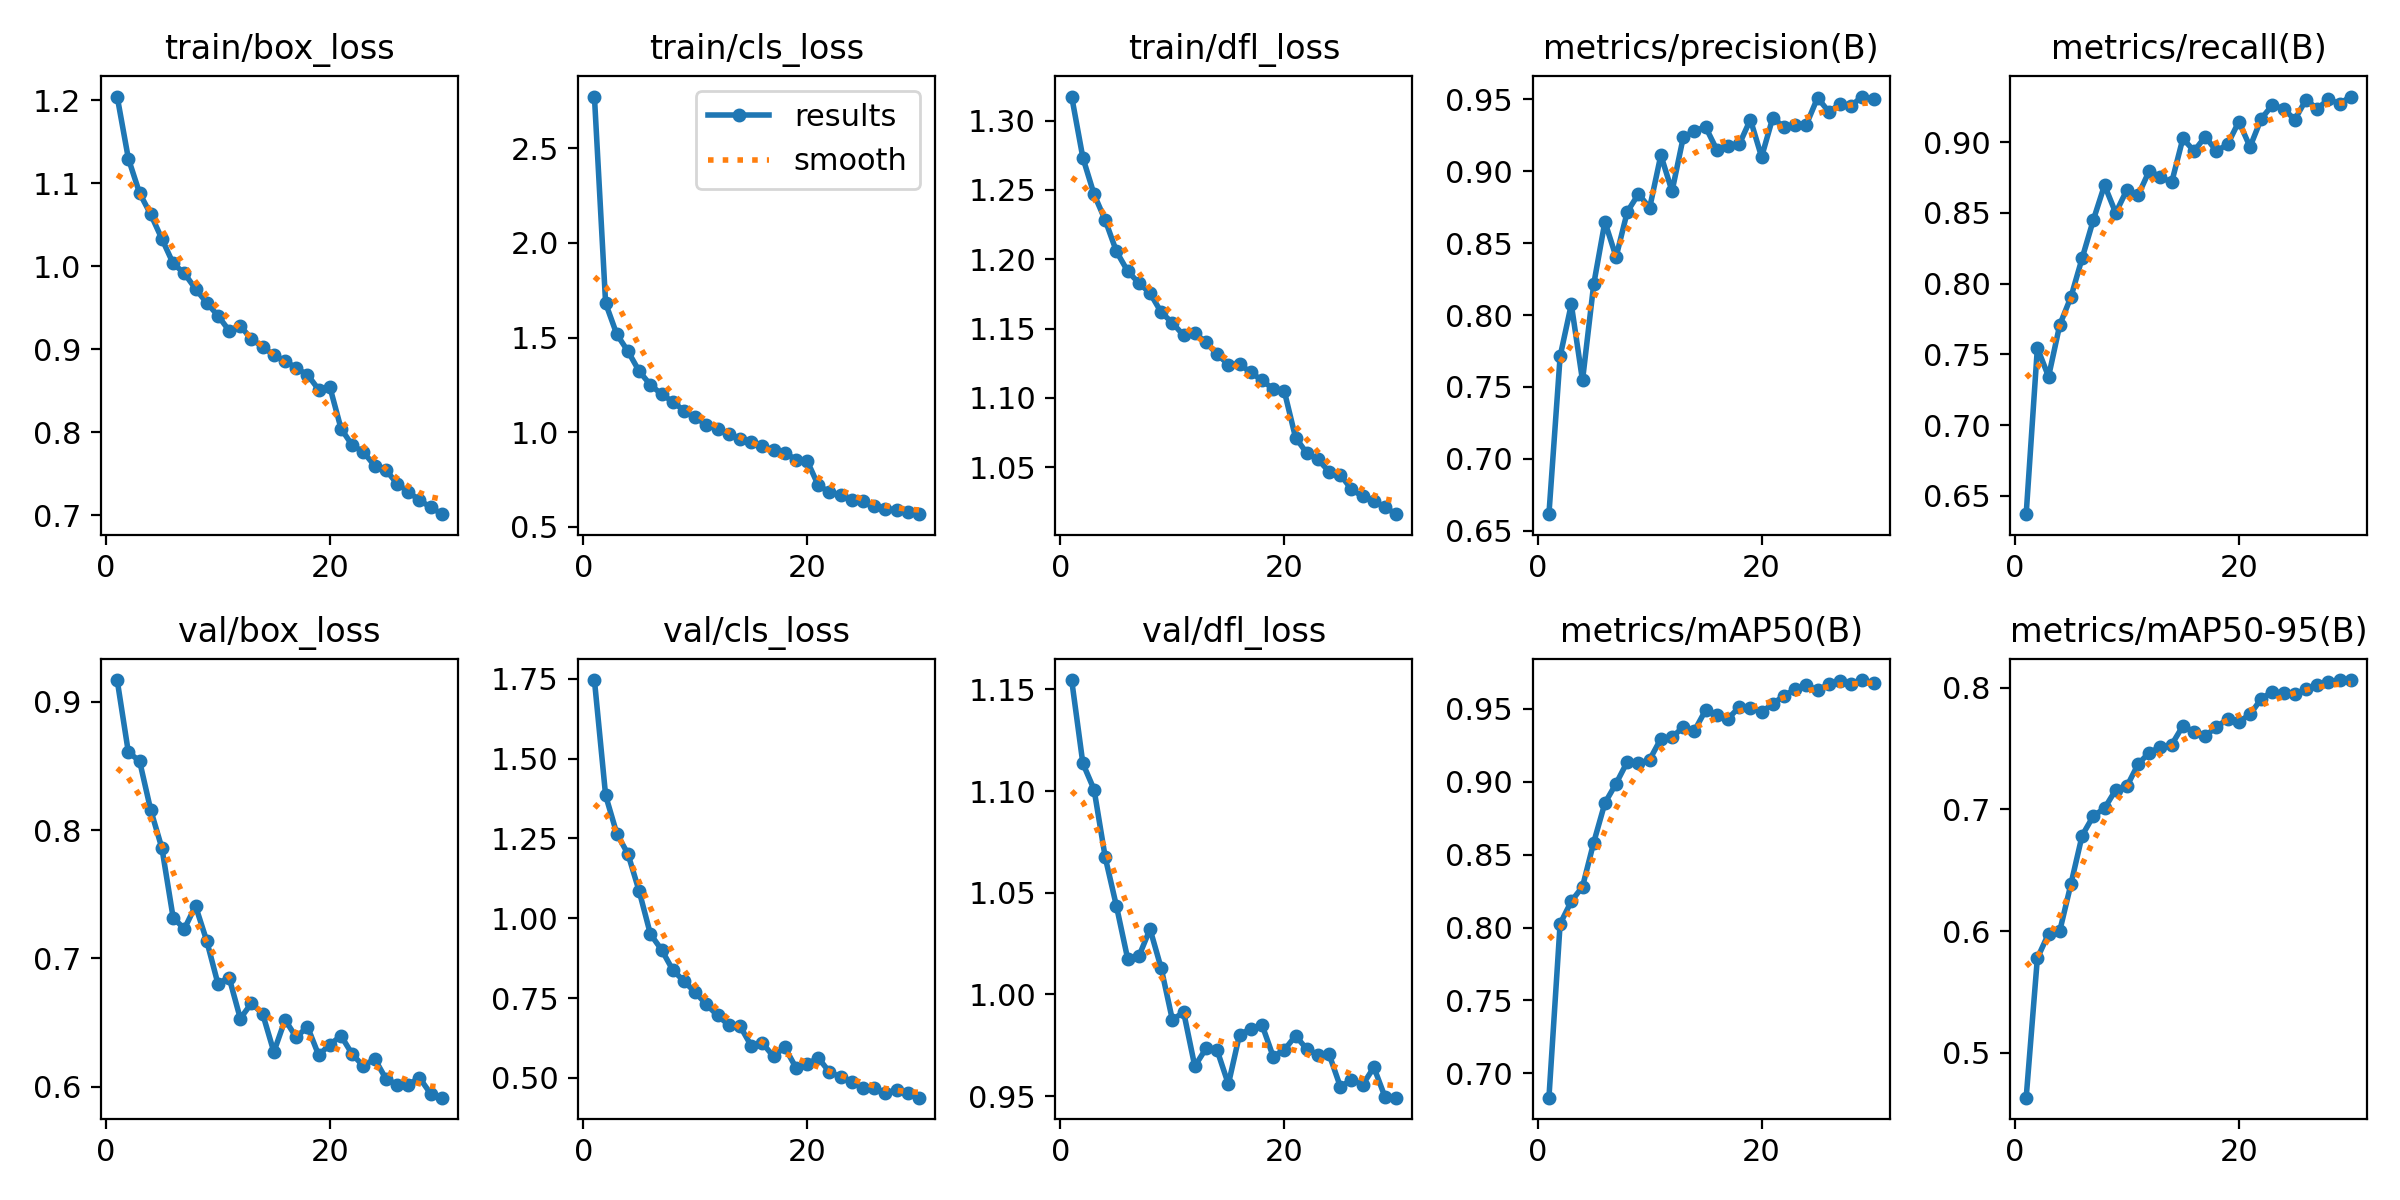

Values plotted in this chart, from the file beside it:
epoch, time, train/box_loss, train/cls_loss, train/dfl_loss, metrics/precision(B), metrics/recall(B), metrics/mAP50(B), metrics/mAP50-95(B), val/box_loss, val/cls_loss, val/dfl_loss, lr/pg0, lr/pg1, lr/pg2
1, 2135, 1.205, 2.774, 1.317, 0.6615, 0.637, 0.6833, 0.4631, 0.917, 1.746, 1.155, 0.0002376, 0.0002376, 0.0002376
2, 3267, 1.13, 1.682, 1.273, 0.7713, 0.7546, 0.8025, 0.5776, 0.8607, 1.385, 1.114, 0.0004599, 0.0004599, 0.0004599
3, 4392, 1.088, 1.518, 1.247, 0.8075, 0.7343, 0.818, 0.5979, 0.8539, 1.265, 1.101, 0.0006665, 0.0006665, 0.0006665
4, 5525, 1.063, 1.428, 1.228, 0.7545, 0.7708, 0.828, 0.6, 0.8156, 1.201, 1.067, 0.0006433, 0.0006433, 0.0006433
5, 6636, 1.033, 1.323, 1.206, 0.8213, 0.7906, 0.8583, 0.6387, 0.7859, 1.085, 1.043, 0.0006198, 0.0006198, 0.0006198
6, 7755, 1.003, 1.251, 1.191, 0.8648, 0.818, 0.8854, 0.6785, 0.7318, 0.9504, 1.018, 0.0005962, 0.0005962, 0.0005962
7, 8891, 0.9916, 1.201, 1.183, 0.8404, 0.845, 0.8988, 0.6945, 0.723, 0.9013, 1.019, 0.0005726, 0.0005726, 0.0005726
8, 10056, 0.9728, 1.162, 1.176, 0.8718, 0.8697, 0.9137, 0.7009, 0.7409, 0.8378, 1.032, 0.0005491, 0.0005491, 0.0005491
9, 11186, 0.956, 1.114, 1.162, 0.8842, 0.85, 0.9126, 0.7159, 0.7137, 0.8028, 1.013, 0.0005255, 0.0005255, 0.0005255
10, 12315, 0.9406, 1.079, 1.154, 0.8745, 0.8664, 0.9152, 0.7189, 0.6803, 0.768, 0.9875, 0.0005019, 0.0005019, 0.0005019
11, 13439, 0.9224, 1.04, 1.145, 0.9112, 0.8625, 0.9295, 0.7371, 0.6851, 0.7301, 0.9914, 0.0004784, 0.0004784, 0.0004784
12, 14582, 0.9282, 1.019, 1.147, 0.8861, 0.8799, 0.9306, 0.7467, 0.6532, 0.6953, 0.9647, 0.0004548, 0.0004548, 0.0004548
13, 15726, 0.9121, 0.9907, 1.14, 0.9235, 0.8754, 0.9376, 0.7512, 0.6651, 0.6656, 0.9735, 0.0004313, 0.0004313, 0.0004313
14, 16852, 0.903, 0.9672, 1.131, 0.9282, 0.8717, 0.9351, 0.7531, 0.6567, 0.6628, 0.9725, 0.0004077, 0.0004077, 0.0004077
15, 17958, 0.8927, 0.947, 1.124, 0.9308, 0.9027, 0.9492, 0.7685, 0.6271, 0.6008, 0.9559, 0.0003841, 0.0003841, 0.0003841
16, 19081, 0.8862, 0.9276, 1.124, 0.9149, 0.8938, 0.946, 0.7637, 0.6521, 0.6091, 0.9803, 0.0003606, 0.0003606, 0.0003606
17, 20470, 0.8771, 0.9062, 1.118, 0.9173, 0.904, 0.9434, 0.7604, 0.6385, 0.5669, 0.9831, 0.000337, 0.000337, 0.000337
18, 21594, 0.8693, 0.8916, 1.113, 0.9187, 0.8938, 0.9512, 0.7677, 0.6468, 0.5964, 0.9852, 0.0003134, 0.0003134, 0.0003134
19, 22715, 0.8514, 0.8563, 1.106, 0.936, 0.8986, 0.9509, 0.7742, 0.6247, 0.5321, 0.9695, 0.0002899, 0.0002899, 0.0002899
20, 23836, 0.8546, 0.8501, 1.105, 0.91, 0.9146, 0.9479, 0.7719, 0.6328, 0.5433, 0.9727, 0.0002663, 0.0002663, 0.0002663
21, 24926, 0.8043, 0.7194, 1.071, 0.9373, 0.8968, 0.9536, 0.778, 0.6397, 0.5627, 0.9797, 0.0002428, 0.0002428, 0.0002428
22, 26020, 0.7842, 0.6845, 1.06, 0.9307, 0.9166, 0.9591, 0.7908, 0.6253, 0.5178, 0.9732, 0.0002192, 0.0002192, 0.0002192
23, 27113, 0.7761, 0.6702, 1.056, 0.9319, 0.9264, 0.9635, 0.7968, 0.616, 0.5029, 0.9704, 0.0001956, 0.0001956, 0.0001956
24, 28224, 0.7595, 0.6449, 1.047, 0.9325, 0.9237, 0.9667, 0.7953, 0.6218, 0.4884, 0.9706, 0.0001721, 0.0001721, 0.0001721
25, 29392, 0.7546, 0.6347, 1.045, 0.9511, 0.916, 0.9627, 0.7944, 0.6063, 0.4696, 0.9547, 0.0001485, 0.0001485, 0.0001485
26, 30567, 0.7379, 0.6128, 1.034, 0.9414, 0.9302, 0.9672, 0.7987, 0.6017, 0.467, 0.958, 0.000125, 0.000125, 0.000125
27, 31677, 0.7284, 0.5974, 1.029, 0.9466, 0.9237, 0.9691, 0.8023, 0.6016, 0.4521, 0.9556, 0.0001014, 0.0001014, 0.0001014
28, 32781, 0.7177, 0.5886, 1.026, 0.9457, 0.9304, 0.9672, 0.8043, 0.607, 0.4628, 0.9642, 7.7826e-05, 7.7826e-05, 7.7826e-05
29, 33881, 0.7098, 0.579, 1.021, 0.952, 0.9273, 0.9698, 0.806, 0.5946, 0.4516, 0.9495, 5.4264e-05, 5.4264e-05, 5.4264e-05
30, 34981, 0.7011, 0.5676, 1.016, 0.9503, 0.9324, 0.9678, 0.8062, 0.5914, 0.4378, 0.9493, 3.0702e-05, 3.0702e-05, 3.0702e-05
